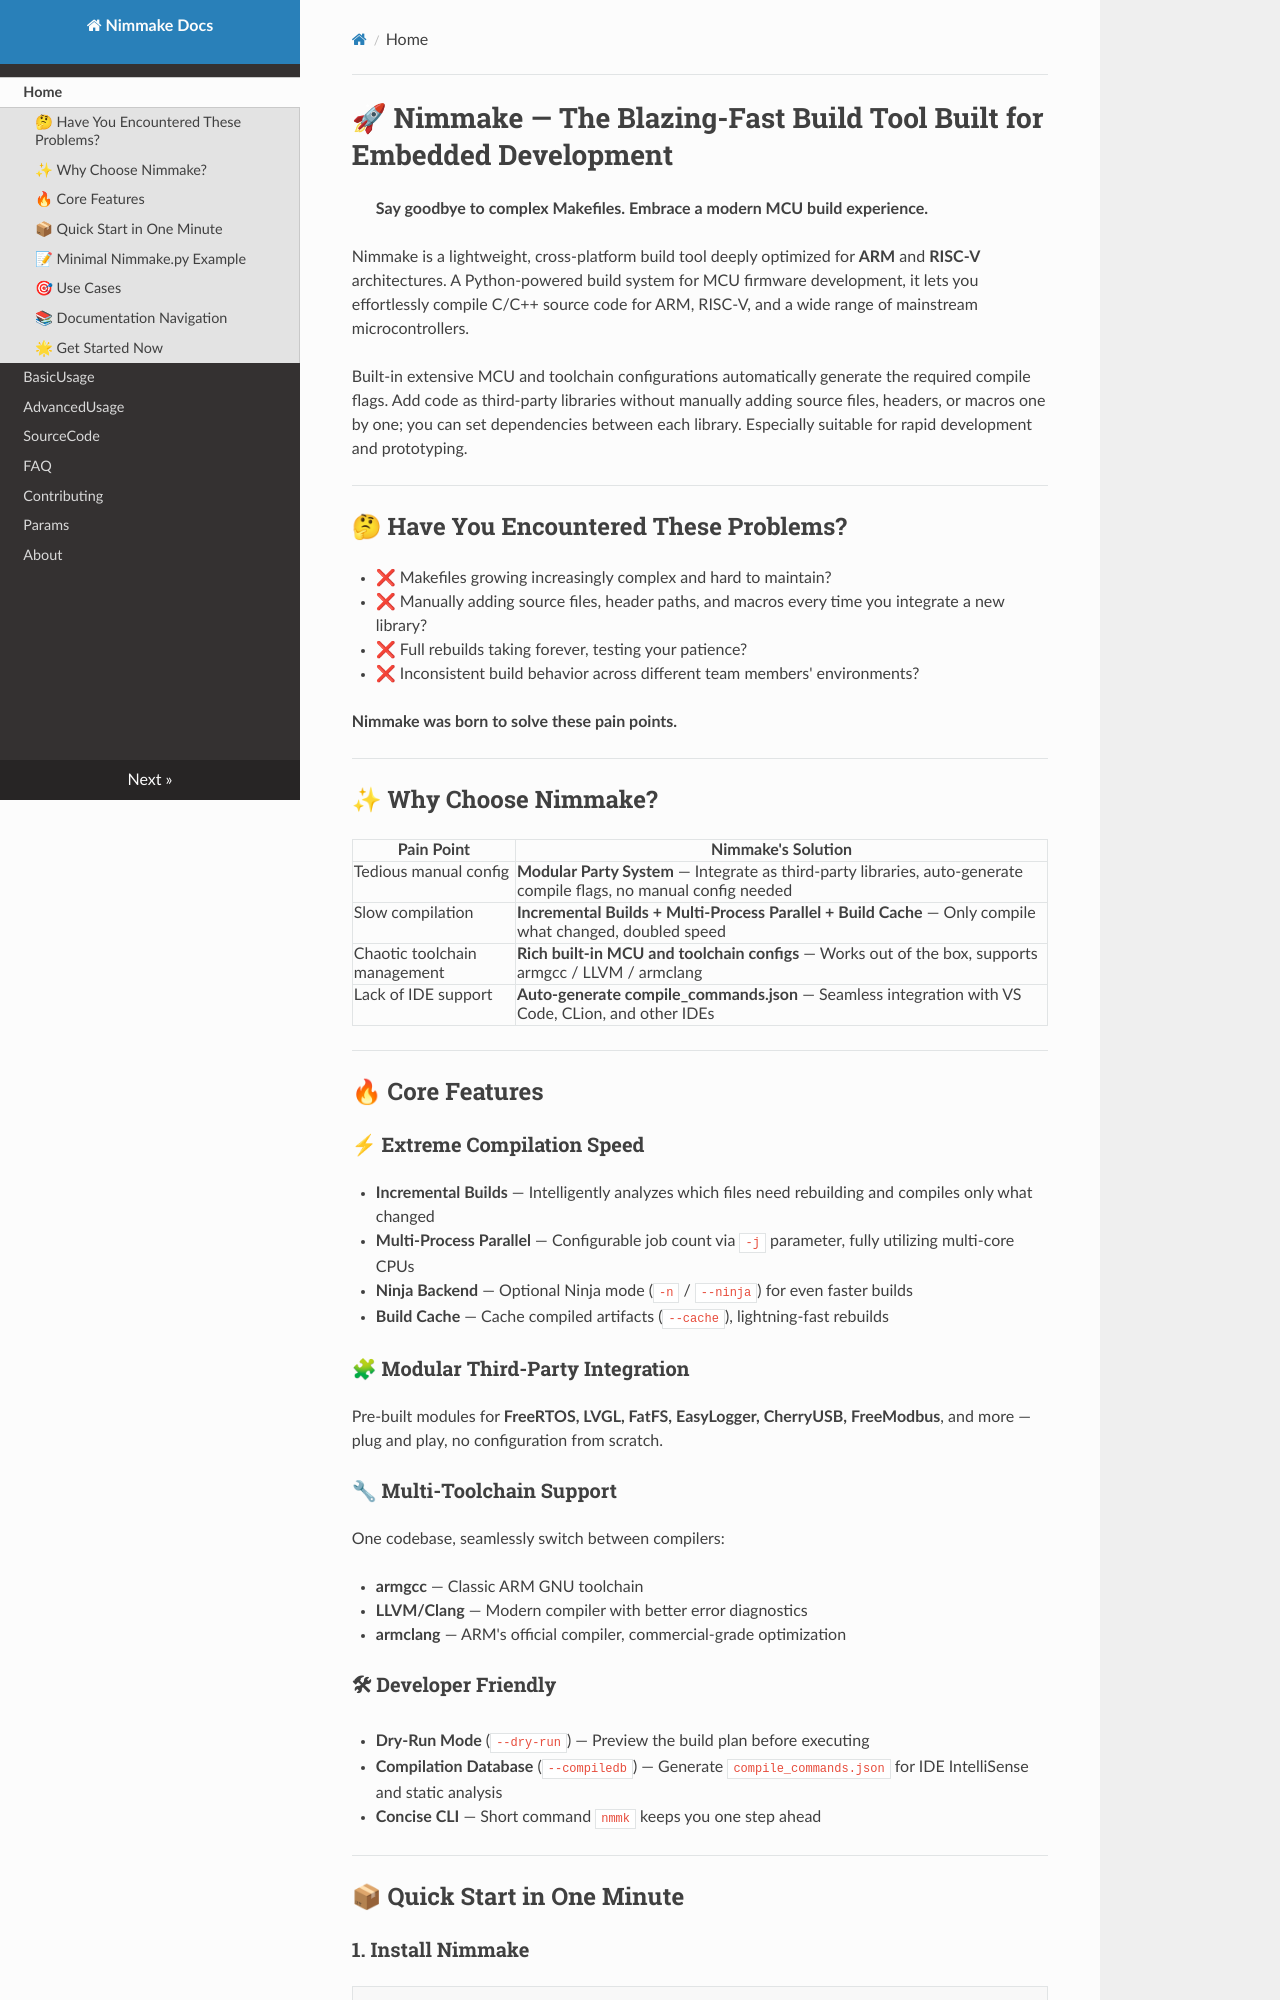

repository: pophu/nimmake_docs · page: index.html · generator: mkdocs

# 🚀 Nimmake — The Blazing-Fast Build Tool Built for Embedded Development

> **Say goodbye to complex Makefiles. Embrace a modern MCU build experience.**

Nimmake is a lightweight, cross-platform build tool deeply optimized for **ARM** and **RISC-V** architectures. A Python-powered build system for MCU firmware development, it lets you effortlessly compile C/C++ source code for ARM, RISC-V, and a wide range of mainstream microcontrollers.

Built-in extensive MCU and toolchain configurations automatically generate the required compile flags. Add code as third-party libraries without manually adding source files, headers, or macros one by one; you can set dependencies between each library. Especially suitable for rapid development and prototyping.

---

## 🤔 Have You Encountered These Problems?

- ❌ Makefiles growing increasingly complex and hard to maintain?
- ❌ Manually adding source files, header paths, and macros every time you integrate a new library?
- ❌ Full rebuilds taking forever, testing your patience?
- ❌ Inconsistent build behavior across different team members' environments?

**Nimmake was born to solve these pain points.**

---

## ✨ Why Choose Nimmake?

| Pain Point                   | Nimmake's Solution                                                                                                  |
| ---------------------------- | ------------------------------------------------------------------------------------------------------------------- |
| Tedious manual config        | **Modular Party System** — Integrate as third-party libraries, auto-generate compile flags, no manual config needed |
| Slow compilation             | **Incremental Builds + Multi-Process Parallel + Build Cache** — Only compile what changed, doubled speed            |
| Chaotic toolchain management | **Rich built-in MCU and toolchain configs** — Works out of the box, supports armgcc / LLVM / armclang               |
| Lack of IDE support          | **Auto-generate compile_commands.json** — Seamless integration with VS Code, CLion, and other IDEs                  |

---

## 🔥 Core Features

### ⚡ Extreme Compilation Speed

- **Incremental Builds** — Intelligently analyzes which files need rebuilding and compiles only what changed
- **Multi-Process Parallel** — Configurable job count via `-j` parameter, fully utilizing multi-core CPUs
- **Ninja Backend** — Optional Ninja mode (`-n` / `--ninja`) for even faster builds
- **Build Cache** — Cache compiled artifacts (`--cache`), lightning-fast rebuilds

### 🧩 Modular Third-Party Integration

Pre-built modules for **FreeRTOS, LVGL, FatFS, EasyLogger, CherryUSB, FreeModbus**, and more — plug and play, no configuration from scratch.

### 🔧 Multi-Toolchain Support

One codebase, seamlessly switch between compilers:

- **armgcc** — Classic ARM GNU toolchain
- **LLVM/Clang** — Modern compiler with better error diagnostics
- **armclang** — ARM's official compiler, commercial-grade optimization

### 🛠 Developer Friendly

- **Dry-Run Mode** (`--dry-run`) — Preview the build plan before executing
- **Compilation Database** (`--compiledb`) — Generate `compile_commands.json` for IDE IntelliSense and static analysis
- **Concise CLI** — Short command `nmmk` keeps you one step ahead

---
